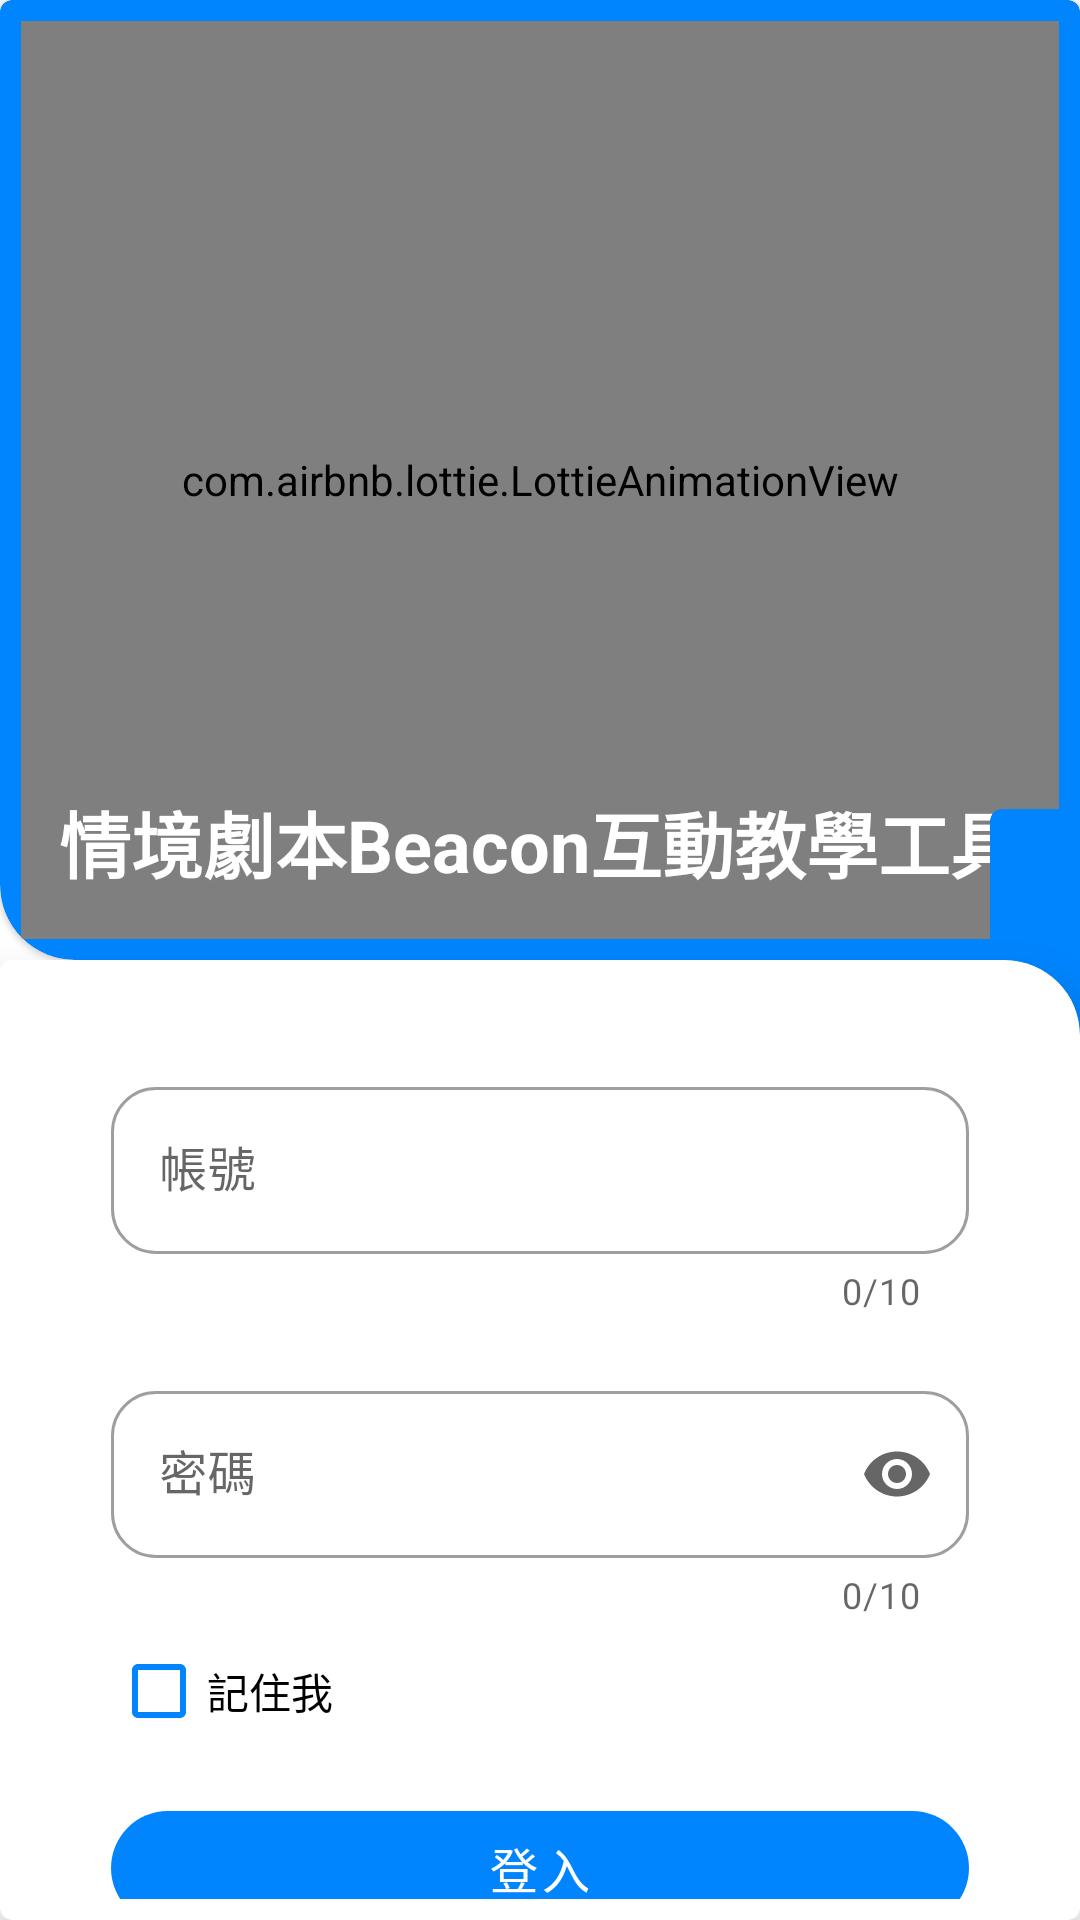

This screen was rendered from an Android layout file. Write that file and the resources it references.
<!-- AndroidManifest.xml: application theme Theme.StudentMcyang -->
<!-- res/layout/activity_login.xml -->
<androidx.constraintlayout.widget.ConstraintLayout xmlns:android="http://schemas.android.com/apk/res/android"
    xmlns:app="http://schemas.android.com/apk/res-auto"
    xmlns:tools="http://schemas.android.com/tools"
    android:layout_width="match_parent"
    android:layout_height="match_parent">

    <androidx.constraintlayout.widget.ConstraintLayout
        android:id="@+id/constraintLayout"
        android:layout_width="match_parent"
        android:layout_height="0dp"
        android:elevation="1dp"
        app:layout_constraintHeight_percent="0.50"
        app:layout_constraintTop_toTopOf="parent">

        <com.google.android.material.card.MaterialCardView
            android:id="@+id/loginHeader_CardView1"
            android:layout_width="match_parent"
            android:layout_height="match_parent"
            style="@style/CustomCardCorners_BottomLeft">

            <com.airbnb.lottie.LottieAnimationView
                android:id="@+id/login_animation"
                android:layout_width="match_parent"
                android:layout_height="match_parent"
                android:padding="25dp"
                android:adjustViewBounds="true"
                android:background="@android:color/transparent"
                app:layout_constraintBottom_toBottomOf="parent"
                app:layout_constraintDimensionRatio="1:1"
                app:layout_constraintEnd_toEndOf="parent"
                app:layout_constraintStart_toStartOf="parent"
                app:layout_constraintTop_toTopOf="parent"
                app:layout_constraintVertical_bias="0.4"
                app:lottie_loop="true"
                app:lottie_speed="1"
                tools:ignore="ContentDescription" />

            <com.google.android.material.textview.MaterialTextView
                android:layout_width="match_parent"
                android:layout_height="wrap_content"
                android:layout_marginBottom="15dp"
                android:text="@string/applicationName"
                android:textSize="24sp"
                android:textStyle="bold"
                android:background="@android:color/transparent"
                android:gravity="center"
                android:layout_gravity="bottom"
                android:elevation="4dp"
                style="@style/Style_CustomText_Light"/>

        </com.google.android.material.card.MaterialCardView>

    </androidx.constraintlayout.widget.ConstraintLayout>

    <com.google.android.material.card.MaterialCardView
        style="@style/Style_CustomLoginBackground"
        android:layout_width="30dp"
        android:layout_height="100dp"
        android:layout_marginTop="-1dp"
        app:layout_constraintBottom_toBottomOf="parent"
        app:layout_constraintEnd_toEndOf="parent"
        app:layout_constraintTop_toTopOf="parent" />

    <com.google.android.material.card.MaterialCardView
        android:id="@+id/loginHeader_CardView2"
        android:layout_width="match_parent"
        android:layout_height="0dp"
        android:translationZ="8dp"
        app:layout_constraintBottom_toBottomOf="parent"
        app:layout_constraintEnd_toEndOf="parent"
        app:layout_constraintStart_toStartOf="parent"
        app:layout_constraintTop_toBottomOf="@+id/constraintLayout"
        style="@style/CustomCardCorners_TopRight">

        <androidx.constraintlayout.widget.ConstraintLayout
            android:layout_width="match_parent"
            android:layout_height="match_parent" >

            <com.google.android.material.textfield.TextInputLayout
                android:id="@+id/outlinedTextField_Account"
                style="@style/Widget.MaterialComponents.TextInputLayout.OutlinedBox"
                android:layout_width="match_parent"
                android:layout_height="wrap_content"
                android:layout_gravity="center_vertical"
                android:layout_marginTop="30dp"
                android:layout_marginStart="30dp"
                android:layout_marginEnd="30dp"
                android:hint="@string/login_text_Account"
                app:boxCornerRadiusBottomEnd="15dp"
                app:boxCornerRadiusBottomStart="15dp"
                app:boxCornerRadiusTopEnd="15dp"
                app:boxCornerRadiusTopStart="15dp"
                app:counterEnabled="true"
                app:counterMaxLength="10"
                app:layout_constraintEnd_toEndOf="parent"
                app:layout_constraintStart_toStartOf="parent"
                app:layout_constraintTop_toTopOf="parent">

                <com.google.android.material.textfield.TextInputEditText
                    android:id="@+id/login_input_acc"
                    android:layout_width="match_parent"
                    android:layout_height="wrap_content"
                    android:inputType="textNoSuggestions"
                    android:textSize="16sp" />

            </com.google.android.material.textfield.TextInputLayout>

            <com.google.android.material.textfield.TextInputLayout
                android:id="@+id/outlinedTextField_Pass"
                style="@style/Widget.MaterialComponents.TextInputLayout.OutlinedBox"
                android:layout_width="match_parent"
                android:layout_height="wrap_content"
                android:layout_gravity="center_vertical"
                android:layout_marginStart="30dp"
                android:layout_marginTop="20dp"
                android:layout_marginEnd="30dp"
                android:hint="@string/login_text_Password"
                app:endIconMode="password_toggle"
                app:boxCornerRadiusBottomEnd="15dp"
                app:boxCornerRadiusBottomStart="15dp"
                app:boxCornerRadiusTopEnd="15dp"
                app:boxCornerRadiusTopStart="15dp"
                app:counterEnabled="true"
                app:counterMaxLength="10"
                app:layout_constraintEnd_toEndOf="parent"
                app:layout_constraintStart_toStartOf="parent"
                app:layout_constraintTop_toBottomOf="@+id/outlinedTextField_Account">

                <com.google.android.material.textfield.TextInputEditText
                    android:id="@+id/login_input_pass"
                    android:layout_width="match_parent"
                    android:layout_height="wrap_content"
                    android:inputType="textPassword"
                    android:textSize="16sp" />

            </com.google.android.material.textfield.TextInputLayout>

            <CheckBox
                android:id="@+id/login_checkBox_rememberMe"
                android:layout_width="match_parent"
                android:layout_height="48dp"
                android:layout_marginStart="30dp"
                android:layout_marginEnd="30dp"
                android:checked="false"
                android:text="@string/login_toggle_RememberMe"
                app:layout_constraintEnd_toEndOf="parent"
                app:layout_constraintStart_toStartOf="parent"
                app:layout_constraintTop_toBottomOf="@+id/outlinedTextField_Pass"
                style="@style/Style_CustomCheckBox"/>

            <com.google.android.material.button.MaterialButton
                android:id="@+id/login_btn_signIn"
                android:layout_width="0dp"
                android:layout_height="50dp"
                android:layout_gravity="center_vertical"
                android:layout_marginStart="30dp"
                android:layout_marginTop="10dp"
                android:layout_marginEnd="30dp"
                android:text="@string/login_btn_Login"
                android:textSize="16sp"
                app:cornerRadius="20dp"
                app:layout_constraintEnd_toEndOf="parent"
                app:layout_constraintStart_toStartOf="parent"
                app:layout_constraintTop_toBottomOf="@+id/login_checkBox_rememberMe" />

        </androidx.constraintlayout.widget.ConstraintLayout>

    </com.google.android.material.card.MaterialCardView>

</androidx.constraintlayout.widget.ConstraintLayout>
<!-- resources referenced by this layout -->
<resources>
  <string name="applicationName">情境劇本Beacon互動教學工具</string>
  <string name="login_btn_Login">登入</string>
  <string name="login_text_Account">帳號</string>
  <string name="login_text_Password">密碼</string>
  <string name="login_toggle_RememberMe">記住我</string>
  <style name="CustomCardCorners_BottomLeft" parent="@style/Widget.MaterialComponents.CardView">
          <item name="shapeAppearanceOverlay">@style/ShapeAppearance_custom_corners_BottomLeft</item>
          <item name="cardBackgroundColor">@color/blue_main_color</item>
      </style>
  <style name="CustomCardCorners_TopRight" parent="@style/Widget.MaterialComponents.CardView">
          <item name="shapeAppearanceOverlay">@style/ShapeAppearance_custom_corners_TopRight</item>
          <item name="cardBackgroundColor">@color/font_white</item>
      </style>
  <style name="Style_CustomCheckBox" parent="">
          <item name="android:buttonTint">@color/blue_main_color</item>
      </style>
  <style name="Style_CustomLoginBackground" parent="">
          <item name="shapeAppearanceOverlay">@style/ShapeAppearance_custom_corners_BottomRounded</item>
          <item name="cardBackgroundColor">@color/blue_main_color</item>
      </style>
  <style name="Style_CustomText_Light" parent="">
          <item name="android:textColor">@color/font_white</item>
      </style>
  <style name="Theme.StudentMcyang" parent="Theme.MaterialComponents.DayNight.NoActionBar">
          
          <item name="colorPrimary">@color/blue_main_color</item>
          <item name="colorPrimaryVariant">@color/blue_secondary_color</item>
          <item name="colorOnPrimary">@color/font_white</item>
          
          <item name="colorSecondary">@color/green_main_color</item>
          <item name="colorSecondaryVariant">@color/green_secondary_color</item>
          <item name="colorOnSecondary">@color/font_black</item>
  
          
          <item name="colorPrimaryDark">@color/blue_main_color</item>
      </style>
  <style name="ShapeAppearance_custom_corners_BottomLeft" parent="">
          <item name="cornerFamily">rounded</item>
          <item name="cornerSizeBottomLeft">25dp</item>
      </style>
  <color name="blue_main_color">#0085FF</color>
  <style name="ShapeAppearance_custom_corners_TopRight" parent="">
          <item name="cornerFamily">rounded</item>
          <item name="cornerSizeTopRight">25dp</item>
      </style>
  <color name="font_white">#FFFFFF</color>
  <style name="ShapeAppearance_custom_corners_BottomRounded" parent="">
          <item name="cornerFamily">rounded</item>
          <item name="cornerSizeBottomLeft">25dp</item>
          <item name="cornerSizeBottomRight">25dp</item>
      </style>
  <color name="blue_secondary_color">#CC0085FF</color>
  <color name="green_main_color">#00ba34</color>
  <color name="green_secondary_color">#CC00BA34</color>
  <color name="font_black">#D0000000</color>
</resources>
